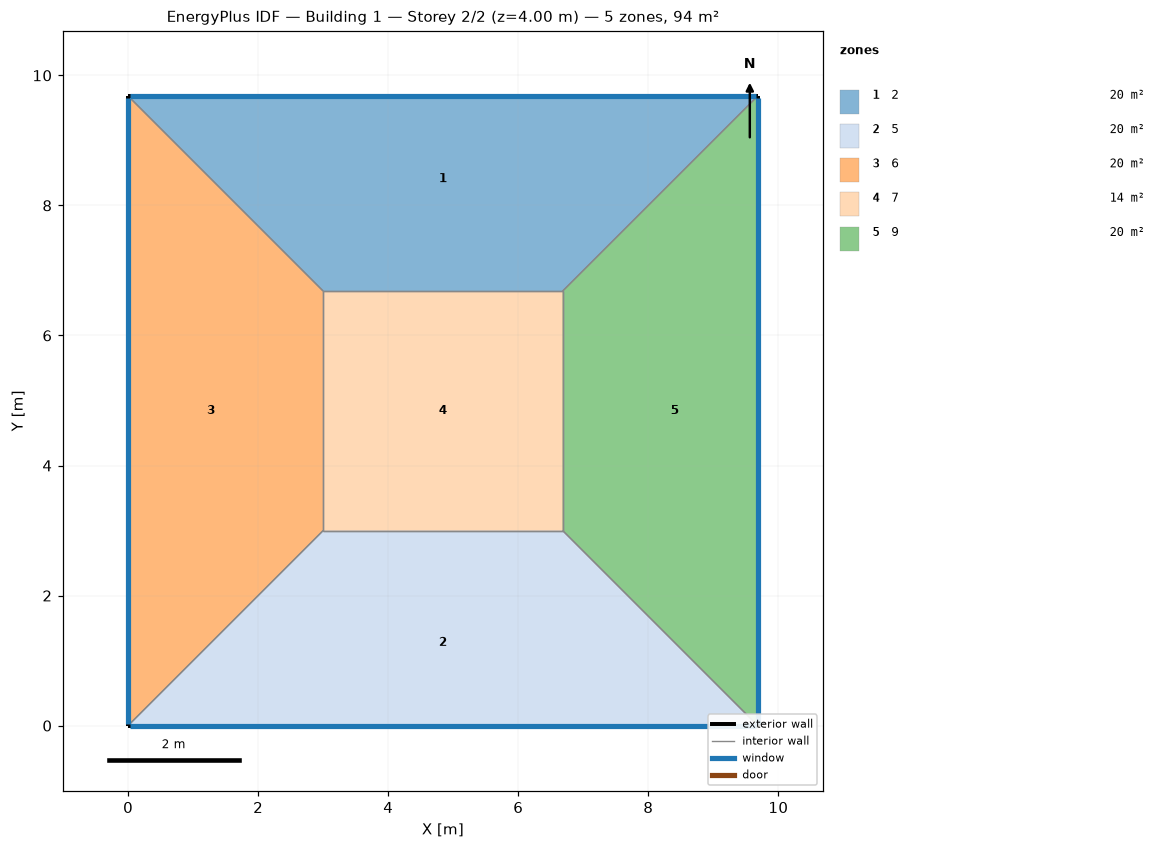
=== STOREY PLAN SPEC (per zone: floor XY polygon, exterior-wall plan segments, windows/doors) ===
zone 1: 2  (20.0 m²)
  floor: (0.00, 9.68) (9.68, 9.68) (6.68, 6.68) (3.00, 6.68)
  exterior wall: (9.68, 9.68) – (0.00, 9.68)  [9.7 m]
    window: (9.66, 9.68) – (0.03, 9.68)  [8.9 m²]
  interior walls: 3
zone 2: 5  (20.0 m²)
  floor: (9.68, 0.00) (0.00, 0.00) (3.00, 3.00) (6.68, 3.00)
  exterior wall: (0.00, 0.00) – (9.68, 0.00)  [9.7 m]
    window: (0.03, 0.00) – (9.66, 0.00)  [8.9 m²]
  interior walls: 3
zone 3: 6  (20.0 m²)
  floor: (0.00, 0.00) (0.00, 9.68) (3.00, 6.68) (3.00, 3.00)
  exterior wall: (0.00, 9.68) – (0.00, 0.00)  [9.7 m]
    window: (0.00, 9.66) – (0.00, 0.03)  [8.9 m²]
  interior walls: 3
zone 4: 7  (13.6 m²)
  floor: (3.00, 3.00) (3.00, 6.68) (6.68, 6.68) (6.68, 3.00)
  interior walls: 4
zone 5: 9  (20.0 m²)
  floor: (9.68, 9.68) (9.68, 0.00) (6.68, 3.00) (6.68, 6.68)
  exterior wall: (9.68, 0.00) – (9.68, 9.68)  [9.7 m]
    window: (9.68, 0.03) – (9.68, 9.66)  [8.9 m²]
  interior walls: 3

=== DERIVED (storey summary) ===
Building: Building 1
Storey: 2 of 2  (floor level z = 4.00 m)
Storey gross floor area: 93.7 m²
Zones on this storey: 5
  - 2: floor 20.0 m²; exterior wall 9.7 m (38.7 m²); 1 window(s) 8.9 m²; WWR 23.0%
  - 5: floor 20.0 m²; exterior wall 9.7 m (38.7 m²); 1 window(s) 8.9 m²; WWR 23.0%
  - 6: floor 20.0 m²; exterior wall 9.7 m (38.7 m²); 1 window(s) 8.9 m²; WWR 23.0%
  - 7: floor 13.6 m²
  - 9: floor 20.0 m²; exterior wall 9.7 m (38.7 m²); 1 window(s) 8.9 m²; WWR 23.0%
Zone adjacency (shared interzone walls):
  - 2 ↔ 6
  - 2 ↔ 7
  - 2 ↔ 9
  - 5 ↔ 6
  - 5 ↔ 7
  - 5 ↔ 9
  - 6 ↔ 7
  - 7 ↔ 9